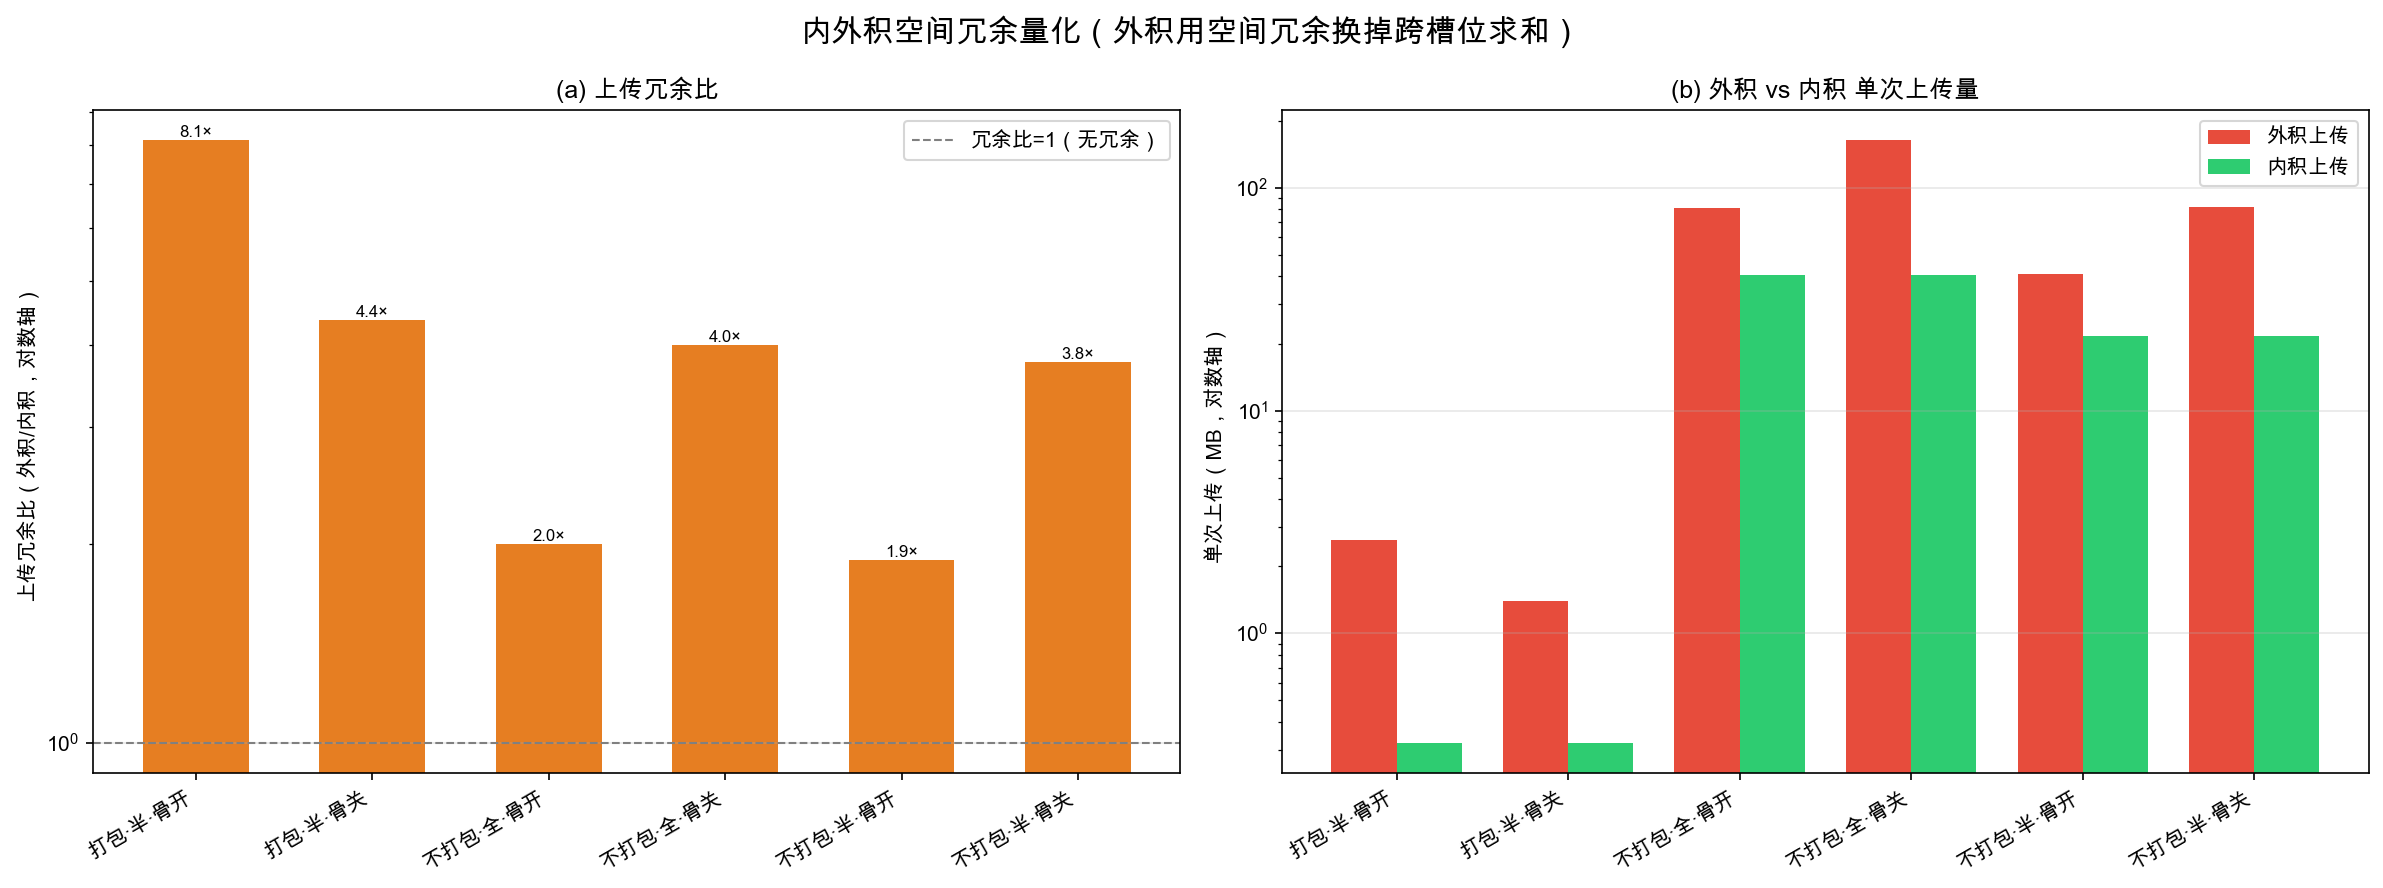

Source data for this figure (header and first rows):
打包方式, 加密程度, 骨架优化, 外积上传MB, 内积上传MB, 上传冗余比, 外积服务端秒, 内积服务端秒, 服务端时间比, 备注
packed, full, 开, 5.1, 0.0, N/A, 0.1036, 0.0, N/A, 存在不可行格，未计比值
packed, full, 关, 2.55, 0.0, N/A, 0.05146, 0.0, N/A, 存在不可行格，未计比值
packed, half, 开, 2.613, 0.3209, 8.14, 0.04587, 2.81, 0.016, 
packed, half, 关, 1.399, 0.3207, 4.36, 0.02541, 1.453, 0.017, 
unpacked, full, 开, 81.61, 40.81, 2.0, 1.602, 31.12, 0.051, 
unpacked, full, 关, 163.2, 40.8, 4.0, 3.098, 61.61, 0.05, 
unpacked, half, 开, 40.87, 21.68, 1.89, 0.82, 0.8486, 0.966, 
unpacked, half, 关, 81.74, 21.68, 3.77, 1.609, 2.84, 0.567, 
